Run: headless pygame with SDL's dummy video driver; simulated clock (each Clock.tick advances the game by its frame time, no real sleeping); random seed 0; keys injected as events and as key.get_pressed() state; no mouse input; restart key SPACE tapped at the start of phases 3 and 4.
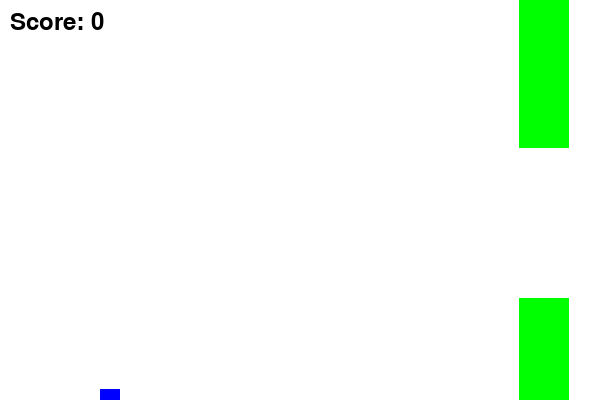
Frame 1 of 1 · flips 1–60 · no input (game ended)

The pygame program that drew these frames:

import pygame
import random

# Inicjalizacja Pygame
pygame.init()

# Kolory
white = (255, 255, 255)
black = (0, 0, 0)
red = (255, 0, 0)
green = (0, 255, 0)
blue = (0, 0, 255)

# Ustawienia ekranu
width = 600
height = 400
dis = pygame.display.set_mode((width, height))
pygame.display.set_caption("Flappy Bird")

# Parametry ptaka
bird_x = 100
bird_y = 200
bird_width = 20
bird_height = 20
bird_vel_y = 0
gravity = 0.5
jump_strength = -10

# Parametry rur
pipe_width = 50
pipe_gap = 150
pipe_speed = 3

# Zegar gry
clock = pygame.time.Clock()
fps = 60


# Funkcja rysująca ptaka
def draw_bird(bird_x, bird_y):
    pygame.draw.rect(dis, blue, [bird_x, bird_y, bird_width, bird_height])


# Funkcja rysująca rury
def draw_pipes(pipes):
    for pipe in pipes:
        pygame.draw.rect(dis, green, [pipe['x'], 0, pipe_width, pipe['height']])
        pygame.draw.rect(dis, green, [pipe['x'], pipe['height'] + pipe_gap, pipe_width, height])


# Funkcja sprawdzająca kolizje
def check_collision(bird_x, bird_y, pipes):
    for pipe in pipes:
        if bird_x + bird_width > pipe['x'] and bird_x < pipe['x'] + pipe_width:
            if bird_y < pipe['height'] or bird_y + bird_height > pipe['height'] + pipe_gap:
                return True
        if bird_y + bird_height > height:
            return True
    return False


# Funkcja głównej pętli gry
def gameLoop():
    bird_y = 200
    bird_vel_y = 0

    # Inicjalizacja rur
    pipes = [{'x': width, 'height': random.randint(50, height - pipe_gap - 50)}]

    score = 0
    game_over = False

    while not game_over:
        for event in pygame.event.get():
            if event.type == pygame.QUIT:
                game_over = True
            if event.type == pygame.KEYDOWN:
                if event.key == pygame.K_SPACE:
                    bird_vel_y = jump_strength

        # Grawitacja
        bird_vel_y += gravity
        bird_y += bird_vel_y

        # Poruszanie rur
        for pipe in pipes:
            pipe['x'] -= pipe_speed

        # Dodanie nowej rury
        if pipes[-1]['x'] < width - 300:
            pipes.append({'x': width, 'height': random.randint(50, height - pipe_gap - 50)})

        # Usuwanie rur poza ekranem
        if pipes[0]['x'] < -pipe_width:
            pipes.pop(0)
            score += 1

        # Sprawdzanie kolizji
        if check_collision(bird_x, bird_y, pipes):
            game_over = True

        # Rysowanie
        dis.fill(white)
        draw_bird(bird_x, bird_y)
        draw_pipes(pipes)

        # Wyświetlanie wyniku
        font = pygame.font.SysFont(None, 35)
        score_text = font.render(f"Score: {score}", True, black)
        dis.blit(score_text, [10, 10])

        pygame.display.update()
        clock.tick(fps)

    pygame.quit()
    quit()


gameLoop()
